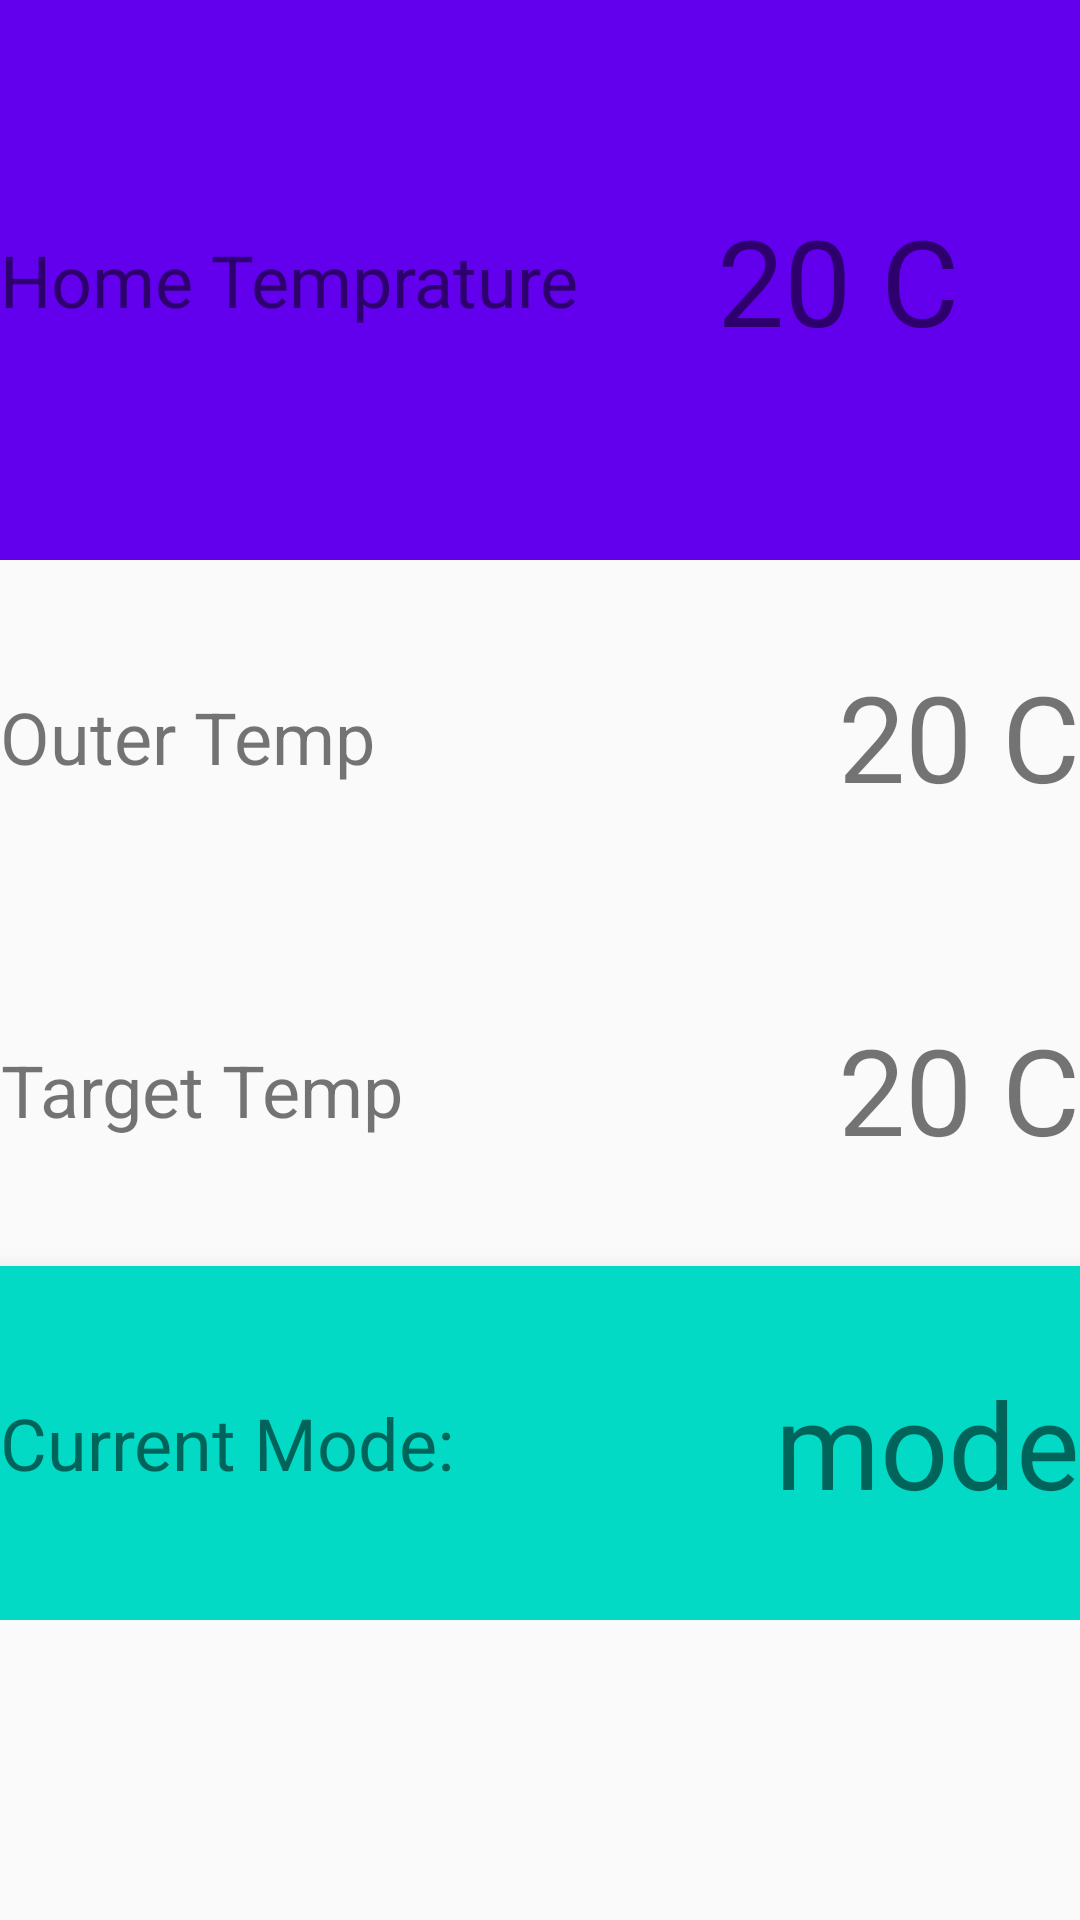

Layout XML and referenced resources for this Android screen:
<!-- AndroidManifest.xml: application theme AppTheme -->
<!-- res/layout/fragment_home.xml -->
<?xml version="1.0" encoding="utf-8"?>
<LinearLayout xmlns:android="http://schemas.android.com/apk/res/android"
    android:orientation="vertical"
    android:layout_width="match_parent"
    android:layout_height="match_parent">

    <LinearLayout
        android:layout_width="match_parent"
        android:layout_height="wrap_content"
        android:layout_weight="5"
        android:orientation="vertical"
        >

        <LinearLayout
            android:layout_width="match_parent"
            android:layout_height="match_parent"
            android:orientation="horizontal"
            android:elevation="8dp"
            android:background="@color/colorPrimary"
            android:layout_weight="1"
            >
            <TextView
                android:layout_width="wrap_content"
                android:layout_height="match_parent"
                android:text="Home Temprature "
                android:gravity="center"
                android:textSize="24dp"/>
            <TextView
                android:layout_width="match_parent"
                android:layout_height="match_parent"
                android:id="@+id/innerTemp"
                android:textSize="40dp"
                android:layout_gravity="center"
                android:gravity="center"
                android:text="20 C"
                android:elevation="10dip"
                />
        </LinearLayout>


    </LinearLayout>



    <LinearLayout
        android:orientation="vertical"
        android:layout_width="match_parent"
        android:layout_height="wrap_content"
        android:layout_weight="2"
        >
        <LinearLayout
            android:layout_width="match_parent"
            android:layout_height="100dp"
            android:orientation="horizontal"
            android:elevation="10dp"
            android:background="@color/divider_color"
            android:layout_weight="1"
            >
            <TextView
                android:layout_width="wrap_content"
                android:layout_height="match_parent"
                android:text="Outer Temp"
                android:layout_marginRight="10dp"
                android:gravity="center"
                android:textSize="24dp"/>
            <TextView
                android:id="@+id/outerTemp"
                android:layout_width="match_parent"
                android:layout_height="match_parent"
                android:textSize="40dp"
                android:gravity="right|center"
                android:text="20 C"
                android:elevation="2dip"
                />
        </LinearLayout>
        <LinearLayout
            android:layout_width="match_parent"
            android:layout_height="100dp"
            android:orientation="horizontal"
            android:background="@color/main_bg_color"
            android:layout_weight="1"
            >
            <TextView
                android:layout_width="wrap_content"
                android:layout_height="match_parent"
                android:text="Target Temp"
                android:gravity="center"
                android:textSize="24dp"/>
            <TextView
                android:layout_width="match_parent"
                android:layout_height="match_parent"
                android:id="@+id/targetTemp"
                android:textSize="40dp"
                android:gravity="right|center"
                android:text="20 C"
                android:elevation="2dip"
                />
        </LinearLayout>
        <LinearLayout
            android:orientation="horizontal"
            android:layout_width="match_parent"
            android:layout_height="100dp"
            android:layout_weight="1"
            android:elevation="10dp"
            android:background="@color/colorAccent">
            <TextView
                android:layout_width="wrap_content"
                android:layout_height="match_parent"
                android:text="Current Mode:"
                android:gravity="center"
                android:textSize="24dp"

                />

            <TextView
                android:id="@+id/CurrentMode"
                android:layout_width="match_parent"
                android:layout_height="match_parent"
                android:text="mode"
                android:gravity="right|center"
                android:textSize="40dp" />




        </LinearLayout>
    </LinearLayout>



    <LinearLayout
        android:orientation="horizontal"
        android:layout_width="match_parent"
        android:layout_height="100dp"
        android:weightSum="1">



    </LinearLayout>

</LinearLayout>
<!-- resources referenced by this layout -->
<resources>
  <style name="AppTheme" parent="Theme.AppCompat.Light.DarkActionBar">
          
          <item name="colorPrimary">@color/colorPrimary</item>
          <item name="colorPrimaryDark">@color/colorPrimaryDark</item>
          <item name="colorAccent">@color/colorAccent</item>
      </style>
  <!-- not gathered from this repository: default colours our renderer supplied (Android Studio template values) -->
  <color name="colorPrimary">#FF6200EE</color>
  <color name="colorPrimaryDark">#FF3700B3</color>
  <color name="colorAccent">#FF03DAC5</color>
</resources>
